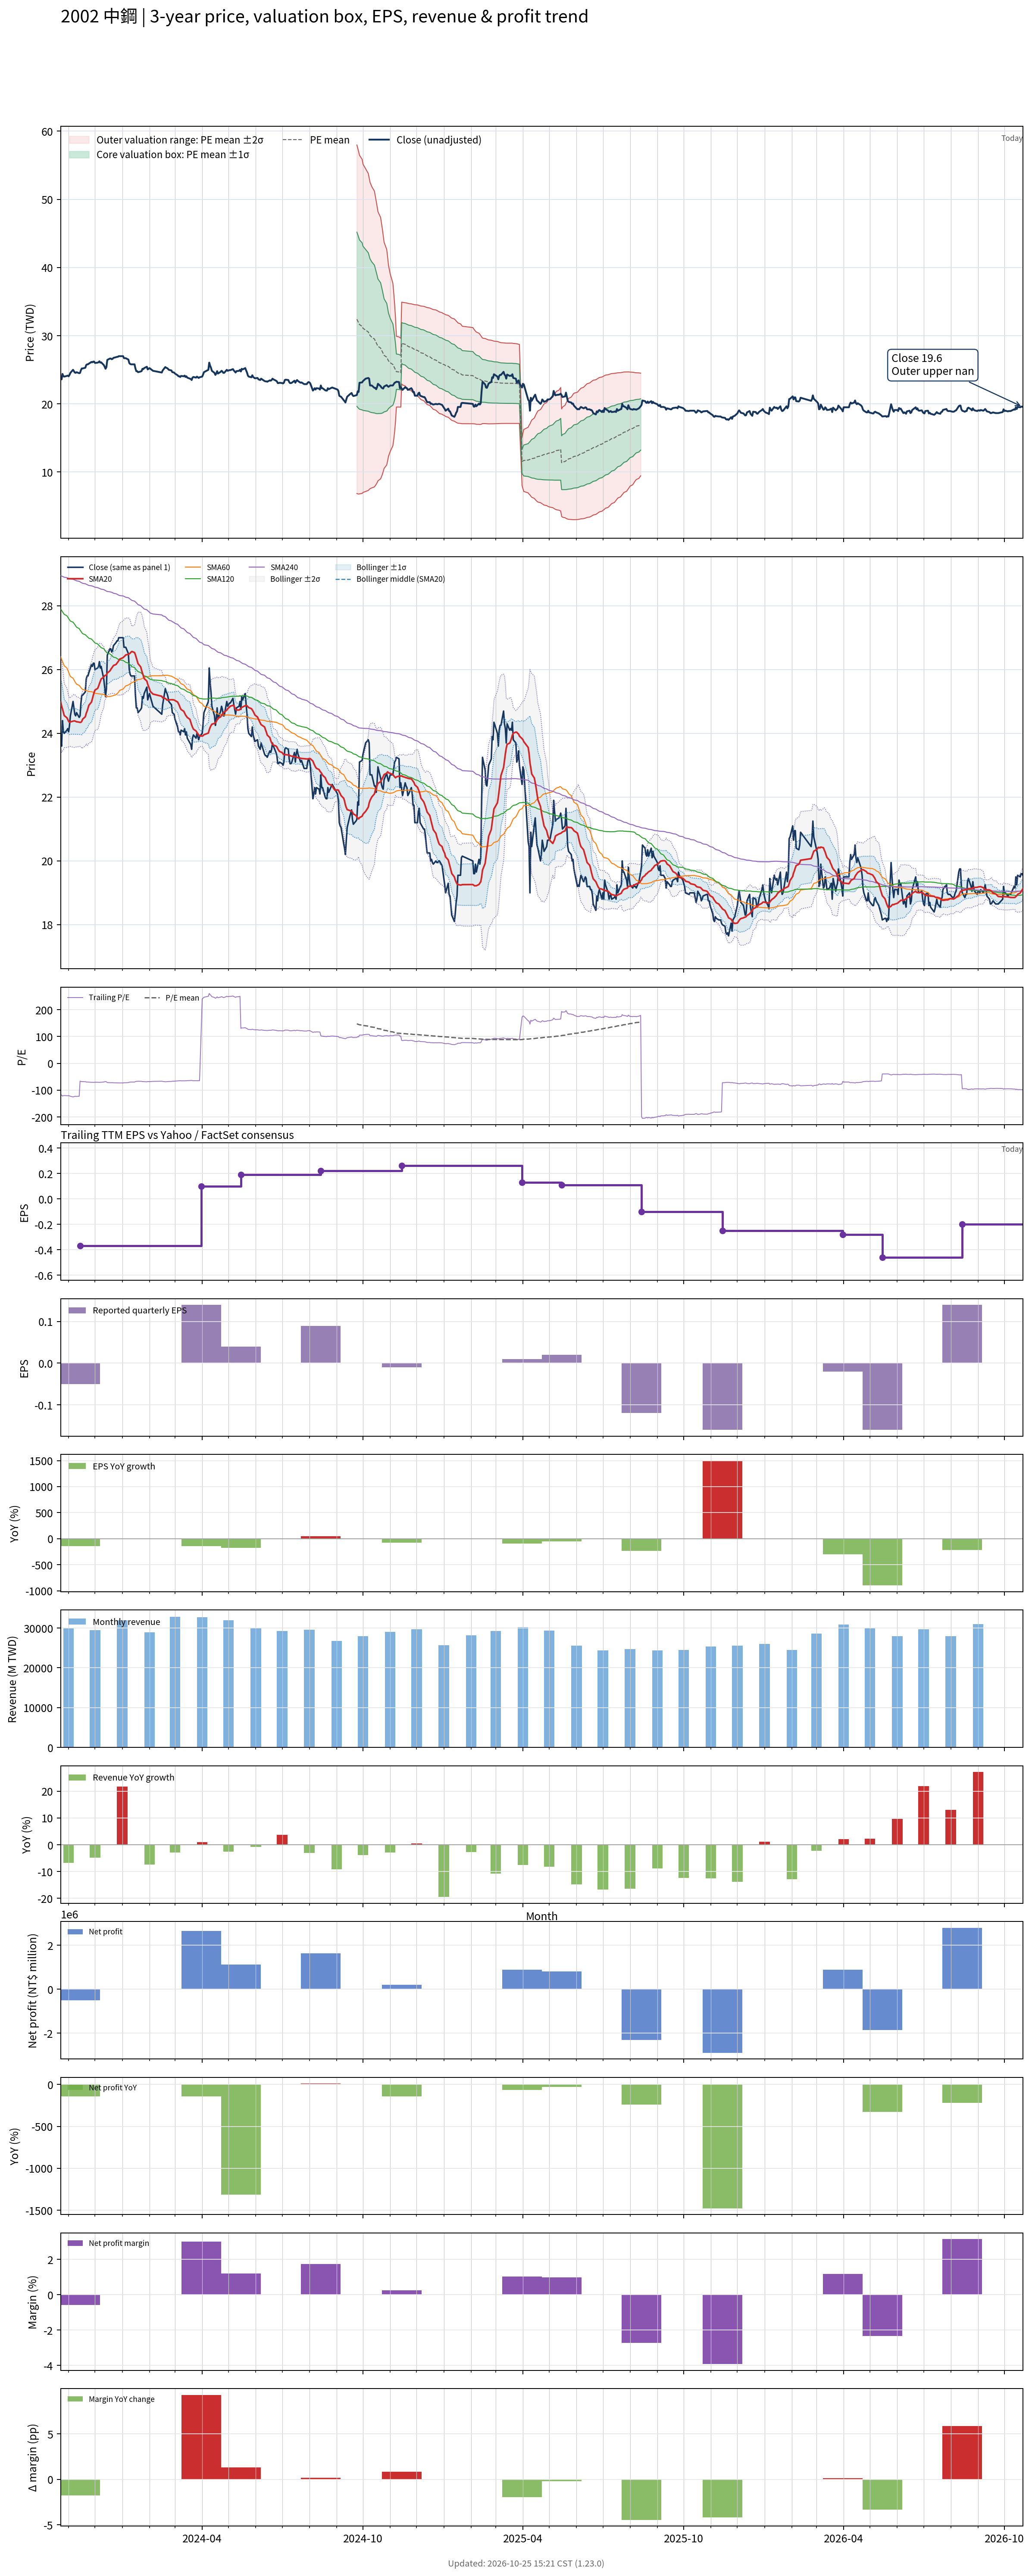

Data behind this chart, as committed beside it:
# chart-version: skill-stock-dynamic-val…
date, close, available_date, period_end, eps, ttm_eps, pe, pe_mean, pe_std, price_m2, price_m1, price_mean, price_p1, price_p2, forward_eps, forward_pe, forward_pe_mean, forward_pe_std, forward_price_m2, forward_price_m1, forward_price_mean, forward_price_p1, forward_price_p2, sma20
2023-10-23, 23.8, 2023-08-14, 2023-06-30, 0.06, -0.2, -119, , , , , , , , , , , , , , , , , 24.98
2023-10-24, 23.6, 2023-08-14, 2023-06-30, 0.06, -0.2, -118, , , , , , , , , , , , , , , , , 24.86
2023-10-25, 24.4, 2023-08-14, 2023-06-30, 0.06, -0.2, -122, , , , , , , , , , , , , , , , , 24.77
2023-10-26, 24.05, 2023-08-14, 2023-06-30, 0.06, -0.2, -120.2, , , , , , , , , , , , , , , , , 24.66
2023-10-27, 24, 2023-08-14, 2023-06-30, 0.06, -0.2, -120, , , , , , , , , , , , , , , , , 24.56
2023-10-30, 24.1, 2023-08-14, 2023-06-30, 0.06, -0.2, -120.5, , , , , , , , , , , , , , , , , 24.49
2023-10-31, 24.15, 2023-08-14, 2023-06-30, 0.06, -0.2, -120.8, , , , , , , , , , , , , , , , , 24.43
2023-11-01, 24.05, 2023-08-14, 2023-06-30, 0.06, -0.2, -120.2, , , , , , , , , , , , , , , , , 24.38
2023-11-02, 24.25, 2023-08-14, 2023-06-30, 0.06, -0.2, -121.2, , , , , , , , , , , , , , , , , 24.34
2023-11-03, 24.55, 2023-08-14, 2023-06-30, 0.06, -0.2, -122.8, , , , , , , , , , , , , , , , , 24.36
2023-11-06, 25, 2023-08-14, 2023-06-30, 0.06, -0.2, -125, , , , , , , , , , , , , , , , , 24.38
2023-11-07, 24.8, 2023-08-14, 2023-06-30, 0.06, -0.2, -124, , , , , , , , , , , , , , , , , 24.39
2023-11-08, 24.6, 2023-08-14, 2023-06-30, 0.06, -0.2, -123, , , , , , , , , , , , , , , , , 24.39
2023-11-09, 24.55, 2023-08-14, 2023-06-30, 0.06, -0.2, -122.8, , , , , , , , , , , , , , , , , 24.38
2023-11-10, 24.65, 2023-08-14, 2023-06-30, 0.06, -0.2, -123.2, , , , , , , , , , , , , , , , , 24.36
2023-11-13, 24.5, 2023-08-14, 2023-06-30, 0.06, -0.2, -122.5, , , , , , , , , , , , , , , , , 24.35
2023-11-14, 24.55, 2023-11-14, 2023-09-30, -0.05, -0.37, -66.35, , , , , , , , , , , , , , , , , 24.34
2023-11-15, 24.95, 2023-11-14, 2023-09-30, -0.05, -0.37, -67.43, , , , , , , , , , , , , , , , , 24.35
2023-11-16, 25.2, 2023-11-14, 2023-09-30, -0.05, -0.37, -68.11, , , , , , , , , , , , , , , , , 24.38
2023-11-17, 25.2, 2023-11-14, 2023-09-30, -0.05, -0.37, -68.11, , , , , , , , , , , , , , , , , 24.45
2023-11-20, 25.3, 2023-11-14, 2023-09-30, -0.05, -0.37, -68.38, , , , , , , , , , , , , , , , , 24.52
2023-11-21, 25.7, 2023-11-14, 2023-09-30, -0.05, -0.37, -69.46, , , , , , , , , , , , , , , , , 24.63
2023-11-22, 25.8, 2023-11-14, 2023-09-30, -0.05, -0.37, -69.73, , , , , , , , , , , , , , , , , 24.7
2023-11-23, 25.8, 2023-11-14, 2023-09-30, -0.05, -0.37, -69.73, , , , , , , , , , , , , , , , , 24.79
2023-11-24, 25.9, 2023-11-14, 2023-09-30, -0.05, -0.37, -70, , , , , , , , , , , , , , , , , 24.88
2023-11-27, 26.15, 2023-11-14, 2023-09-30, -0.05, -0.37, -70.68, , , , , , , , , , , , , , , , , 24.98
2023-11-28, 26.1, 2023-11-14, 2023-09-30, -0.05, -0.37, -70.54, , , , , , , , , , , , , , , , , 25.08
2023-11-29, 26.2, 2023-11-14, 2023-09-30, -0.05, -0.37, -70.81, , , , , , , , , , , , , , , , , 25.19
2023-11-30, 26.2, 2023-11-14, 2023-09-30, -0.05, -0.37, -70.81, , , , , , , , , , , , , , , , , 25.29
2023-12-01, 26, 2023-11-14, 2023-09-30, -0.05, -0.37, -70.27, , , , , , , , , , , , , , , , , 25.36
2023-12-04, 26.05, 2023-11-14, 2023-09-30, -0.05, -0.37, -70.41, , , , , , , , , , , , , , , , , 25.41
2023-12-05, 26.1, 2023-11-14, 2023-09-30, -0.05, -0.37, -70.54, , , , , , , , , , , , , , , , , 25.48
2023-12-06, 26.25, 2023-11-14, 2023-09-30, -0.05, -0.37, -70.95, , , , , , , , , , , , , , , , , 25.56
2023-12-07, 26.05, 2023-11-14, 2023-09-30, -0.05, -0.37, -70.41, , , , , , , , , , , , , , , , , 25.63
2023-12-08, 26.1, 2023-11-14, 2023-09-30, -0.05, -0.37, -70.54, , , , , , , , , , , , , , , , , 25.7
2023-12-11, 25.7, 2023-11-14, 2023-09-30, -0.05, -0.37, -69.46, , , , , , , , , , , , , , , , , 25.77
2023-12-12, 25.45, 2023-11-14, 2023-09-30, -0.05, -0.37, -68.78, , , , , , , , , , , , , , , , , 25.81
2023-12-13, 25.15, 2023-11-14, 2023-09-30, -0.05, -0.37, -67.97, , , , , , , , , , , , , , , , , 25.82
2023-12-14, 25.4, 2023-11-14, 2023-09-30, -0.05, -0.37, -68.65, , , , , , , , , , , , , , , , , 25.83
2023-12-15, 26.45, 2023-11-14, 2023-09-30, -0.05, -0.37, -71.49, , , , , , , , , , , , , , , , , 25.89
2023-12-18, 26.65, 2023-11-14, 2023-09-30, -0.05, -0.37, -72.03, , , , , , , , , , , , , , , , , 25.96
2023-12-19, 26.65, 2023-11-14, 2023-09-30, -0.05, -0.37, -72.03, , , , , , , , , , , , , , , , , 26.01
2023-12-20, 26.55, 2023-11-14, 2023-09-30, -0.05, -0.37, -71.76, , , , , , , , , , , , , , , , , 26.05
2023-12-21, 26.6, 2023-11-14, 2023-09-30, -0.05, -0.37, -71.89, , , , , , , , , , , , , , , , , 26.09
2023-12-22, 26.75, 2023-11-14, 2023-09-30, -0.05, -0.37, -72.3, , , , , , , , , , , , , , , , , 26.13
2023-12-25, 26.85, 2023-11-14, 2023-09-30, -0.05, -0.37, -72.57, , , , , , , , , , , , , , , , , 26.16
2023-12-26, 26.9, 2023-11-14, 2023-09-30, -0.05, -0.37, -72.7, , , , , , , , , , , , , , , , , 26.2
2023-12-27, 26.9, 2023-11-14, 2023-09-30, -0.05, -0.37, -72.7, , , , , , , , , , , , , , , , , 26.24
2023-12-28, 27, 2023-11-14, 2023-09-30, -0.05, -0.37, -72.97, , , , , , , , , , , , , , , , , 26.28
2023-12-29, 27, 2023-11-14, 2023-09-30, -0.05, -0.37, -72.97, , , , , , , , , , , , , , , , , 26.33
2024-01-02, 27, 2023-11-14, 2023-09-30, -0.05, -0.37, -72.97, , , , , , , , , , , , , , , , , 26.38
2024-01-03, 26.7, 2023-11-14, 2023-09-30, -0.05, -0.37, -72.16, , , , , , , , , , , , , , , , , 26.41
2024-01-04, 26.7, 2023-11-14, 2023-09-30, -0.05, -0.37, -72.16, , , , , , , , , , , , , , , , , 26.43
2024-01-05, 26.7, 2023-11-14, 2023-09-30, -0.05, -0.37, -72.16, , , , , , , , , , , , , , , , , 26.46
2024-01-08, 26.5, 2023-11-14, 2023-09-30, -0.05, -0.37, -71.62, , , , , , , , , , , , , , , , , 26.48
2024-01-09, 26, 2023-11-14, 2023-09-30, -0.05, -0.37, -70.27, , , , , , , , , , , , , , , , , 26.5
2024-01-10, 25.85, 2023-11-14, 2023-09-30, -0.05, -0.37, -69.86, , , , , , , , , , , , , , , , , 26.52
2024-01-11, 25.8, 2023-11-14, 2023-09-30, -0.05, -0.37, -69.73, , , , , , , , , , , , , , , , , 26.55
2024-01-12, 25.8, 2023-11-14, 2023-09-30, -0.05, -0.37, -69.73, , , , , , , , , , , , , , , , , 26.57
... 670 more rows
